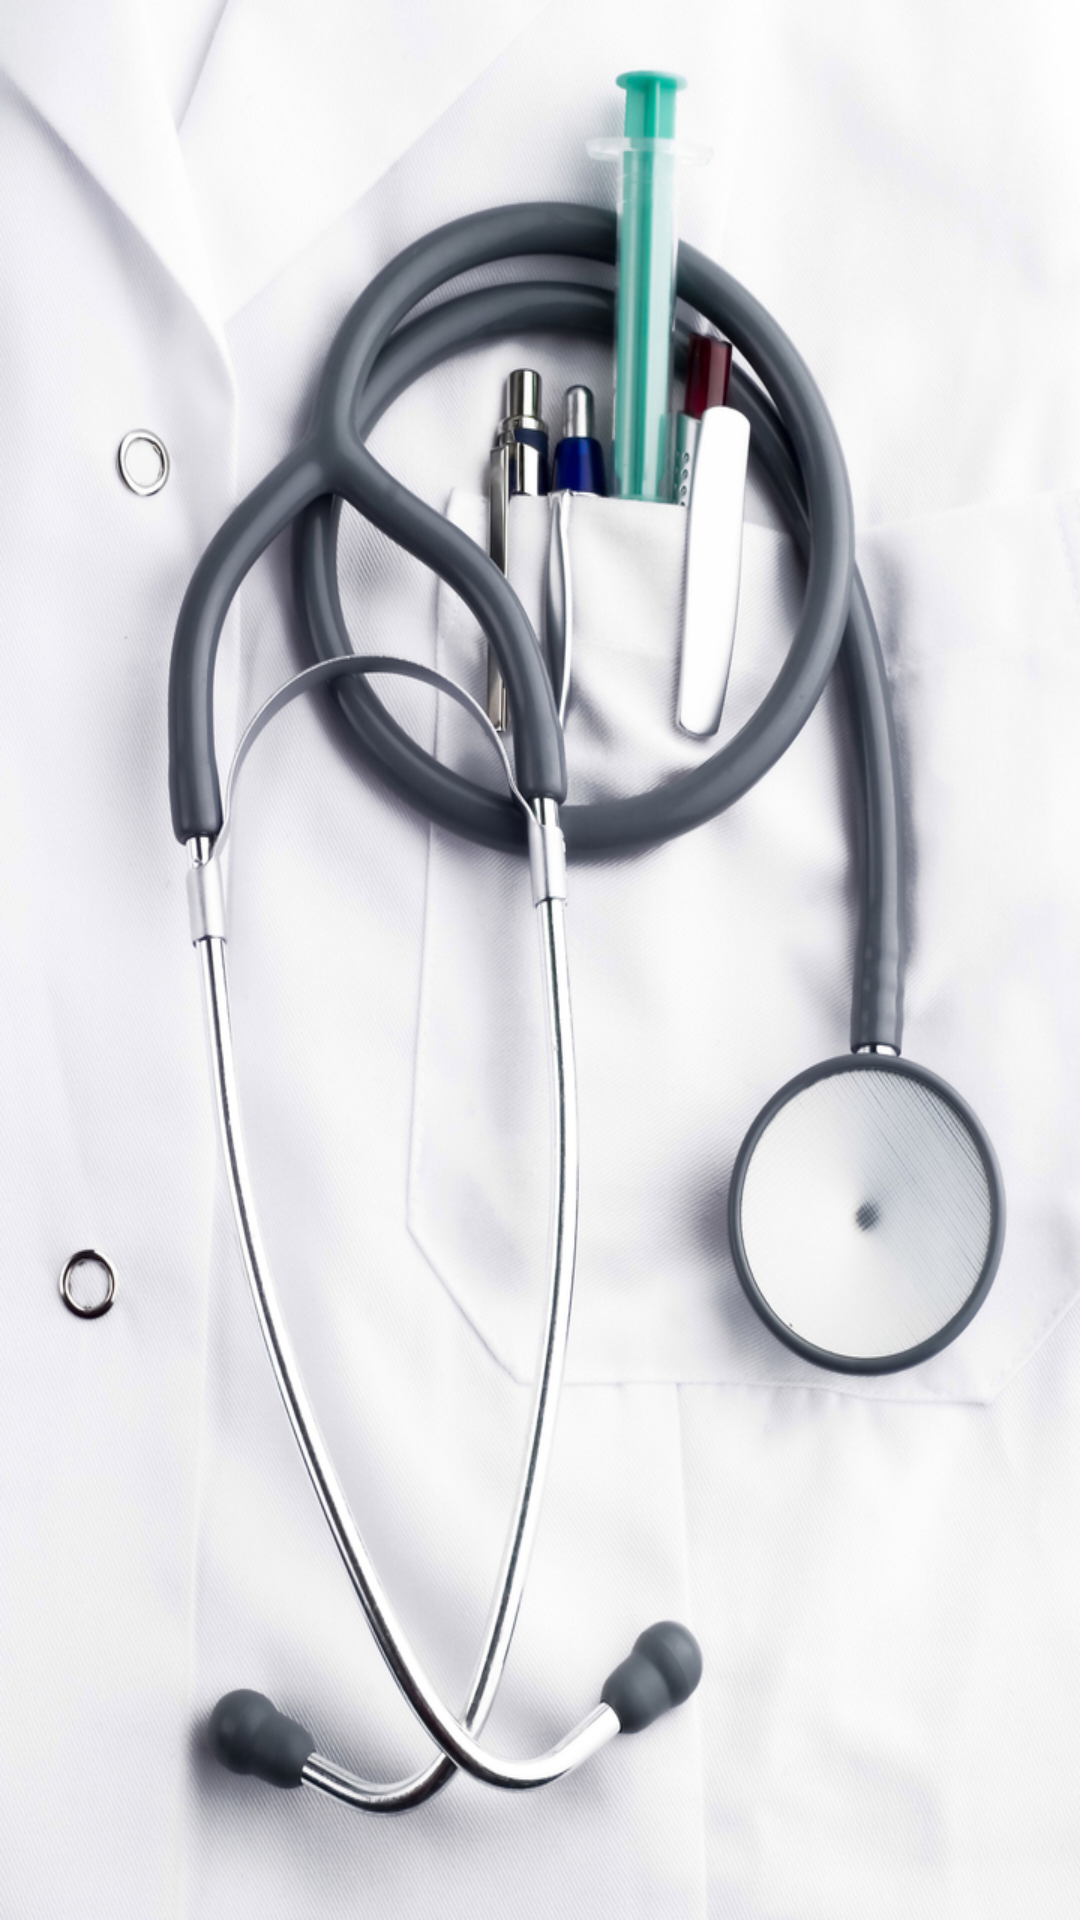

This screen was rendered from an Android layout file. Write that file and the resources it references.
<!-- AndroidManifest.xml: application theme AppTheme -->
<!-- res/layout/activity_register_patient.xml -->
<RelativeLayout xmlns:android="http://schemas.android.com/apk/res/android"
    xmlns:app="http://schemas.android.com/apk/res-auto"
    xmlns:tools="http://schemas.android.com/tools"
    android:layout_width="match_parent"
    android:layout_height="match_parent"
    android:background="@drawable/wallpaper">


    <android.support.v4.widget.NestedScrollView
        android:layout_width="match_parent"
        android:layout_height="match_parent"
        android:layout_margin="10dp"
        android:fillViewport="true">

        <LinearLayout
            android:layout_width="match_parent"
            android:layout_height="wrap_content"
            android:orientation="vertical">

            <LinearLayout
                style="@style/LinearBack"
                android:layout_width="match_parent"
                android:layout_height="wrap_content"
                android:layout_margin="0dp"
                android:layout_marginTop="0dp"
                android:layout_marginBottom="0dp"
                android:background="#CCB1BFD4"
                android:orientation="vertical">

            </LinearLayout>
        </LinearLayout>
    </android.support.v4.widget.NestedScrollView>


</RelativeLayout>
<!-- resources referenced by this layout -->
<resources>
  <!-- drawable wallpaper: jpg bitmap (drawable, 501299 bytes) -->
  <style name="LinearBack" parent="Theme.AppCompat.Light.DarkActionBar">
          <item name="android:background">@drawable/linear_background</item>
          <item name="android:layout_marginLeft">40dp</item>
          <item name="android:layout_marginRight">40dp</item>
          <item name="android:layout_marginTop">40dp</item>
          <item name="android:layout_marginBottom">40dp</item>
          <item name="android:layout_gravity">center</item>
  
      </style>
  <style name="AppTheme" parent="Theme.AppCompat.Light.DarkActionBar">
          
          <item name="colorPrimary">@color/colorPrimary</item>
          <item name="colorPrimaryDark">@color/colorPrimaryDark</item>
          <item name="colorAccent">@color/colorAccent</item>
      </style>
  <!-- drawable linear_background (drawable) -->
  <shape xmlns:android="http://schemas.android.com/apk/res/android">
  
      <solid android:color="@color/colorPrimaryDark"/>
  
      <corners android:radius="15dp"/>
  
  
  </shape>
  <color name="colorPrimary">#6D8895</color>
  <color name="colorPrimaryDark">#8BA0BF</color>
  <color name="colorAccent">#B1BFD4</color>
</resources>
